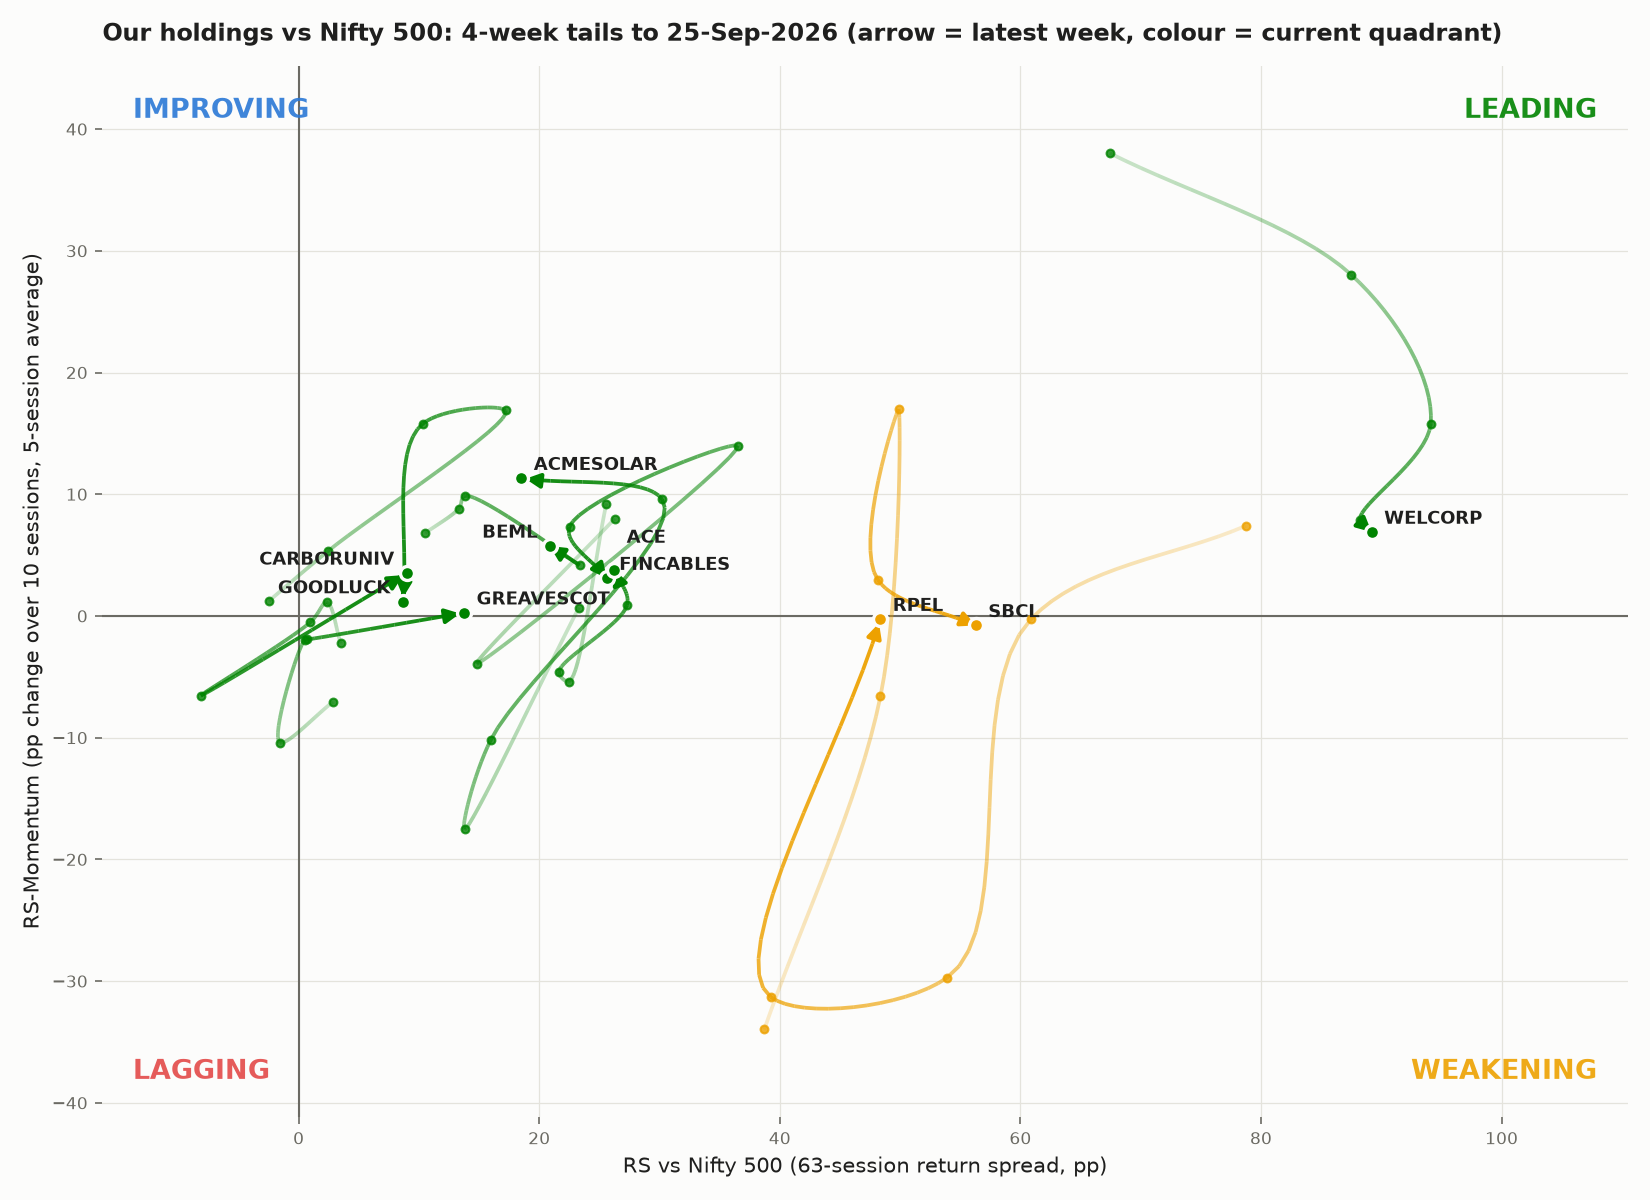

Source data for this figure (header and first rows):
name, group, date, rs, momentum, quadrant
WELCORP, Holding, 2026-07-31, 26.88, -28.75, WEAKENING
WELCORP, Holding, 2026-08-07, 39.83, -6.770, WEAKENING
WELCORP, Holding, 2026-08-14, 38.39, 3.290, LEADING
WELCORP, Holding, 2026-08-21, 77.09, 14.53, LEADING
WELCORP, Holding, 2026-08-28, 67.45, 38.01, LEADING
WELCORP, Holding, 2026-09-04, 87.51, 28.03, LEADING
WELCORP, Holding, 2026-09-11, 94.11, 15.8, LEADING
WELCORP, Holding, 2026-09-18, 88.2, 7.850, LEADING
WELCORP, Holding, 2026-09-25, 89.2, 6.890, LEADING
RPEL, Holding, 2026-07-31, 70.33, -0.740, WEAKENING
RPEL, Holding, 2026-08-07, 55.55, -14.04, WEAKENING
RPEL, Holding, 2026-08-14, 68.98, -13.85, WEAKENING
RPEL, Holding, 2026-08-21, 74.21, 4.230, LEADING
RPEL, Holding, 2026-08-28, 78.75, 7.410, LEADING
RPEL, Holding, 2026-09-04, 60.89, -0.250, WEAKENING
RPEL, Holding, 2026-09-11, 53.89, -29.73, WEAKENING
RPEL, Holding, 2026-09-18, 39.25, -31.31, WEAKENING
RPEL, Holding, 2026-09-25, 48.35, -0.270, WEAKENING
SBCL, Holding, 2026-07-31, 22.43, -24.5, WEAKENING
SBCL, Holding, 2026-08-07, 42.07, -16.03, WEAKENING
SBCL, Holding, 2026-08-14, 68.27, 51.96, LEADING
SBCL, Holding, 2026-08-21, 42.63, 26.85, LEADING
SBCL, Holding, 2026-08-28, 38.71, -33.96, WEAKENING
SBCL, Holding, 2026-09-04, 48.37, -6.590, WEAKENING
SBCL, Holding, 2026-09-11, 49.88, 16.99, LEADING
SBCL, Holding, 2026-09-18, 48.15, 2.970, LEADING
SBCL, Holding, 2026-09-25, 56.29, -0.780, WEAKENING
FINCABLES, Holding, 2026-07-31, -3.720, -19.43, LAGGING
FINCABLES, Holding, 2026-08-07, -12.8, -12.26, LAGGING
FINCABLES, Holding, 2026-08-14, 13.92, 10.39, LEADING
FINCABLES, Holding, 2026-08-21, 18.36, 29.81, LEADING
FINCABLES, Holding, 2026-08-28, 26.28, 7.990, LEADING
FINCABLES, Holding, 2026-09-04, 14.8, -3.930, WEAKENING
FINCABLES, Holding, 2026-09-11, 36.49, 13.99, LEADING
FINCABLES, Holding, 2026-09-18, 22.52, 7.330, LEADING
FINCABLES, Holding, 2026-09-25, 25.61, 3.100, LEADING
GREAVESCOT, Holding, 2026-07-31, 40.69, -21.15, WEAKENING
GREAVESCOT, Holding, 2026-08-07, 13.46, -33.43, WEAKENING
GREAVESCOT, Holding, 2026-08-14, 12.54, -32.48, WEAKENING
GREAVESCOT, Holding, 2026-08-21, 9.710, -6.200, WEAKENING
GREAVESCOT, Holding, 2026-08-28, 2.850, -7.060, WEAKENING
GREAVESCOT, Holding, 2026-09-04, -1.540, -10.41, LAGGING
GREAVESCOT, Holding, 2026-09-11, 0.530, -1.940, WEAKENING
GREAVESCOT, Holding, 2026-09-18, 0.710, -1.930, WEAKENING
GREAVESCOT, Holding, 2026-09-25, 13.76, 0.260, LEADING
ACE, Holding, 2026-07-31, 17.15, 9.300, LEADING
ACE, Holding, 2026-08-07, 12.94, 10.77, LEADING
ACE, Holding, 2026-08-14, 17.5, 1.520, LEADING
ACE, Holding, 2026-08-21, 30.17, 8.030, LEADING
ACE, Holding, 2026-08-28, 25.58, 9.230, LEADING
ACE, Holding, 2026-09-04, 22.44, -5.390, WEAKENING
ACE, Holding, 2026-09-11, 21.64, -4.600, WEAKENING
ACE, Holding, 2026-09-18, 27.3, 0.880, LEADING
ACE, Holding, 2026-09-25, 26.23, 3.790, LEADING
CARBORUNIV, Holding, 2026-07-31, 8.350, -8.720, WEAKENING
CARBORUNIV, Holding, 2026-08-07, 4.160, -6.990, WEAKENING
CARBORUNIV, Holding, 2026-08-14, -0.260, -3.090, LAGGING
CARBORUNIV, Holding, 2026-08-21, 6.810, -4.620, WEAKENING
CARBORUNIV, Holding, 2026-08-28, 3.500, -2.260, WEAKENING
CARBORUNIV, Holding, 2026-09-04, 2.340, 1.130, LEADING
... 30 more rows
